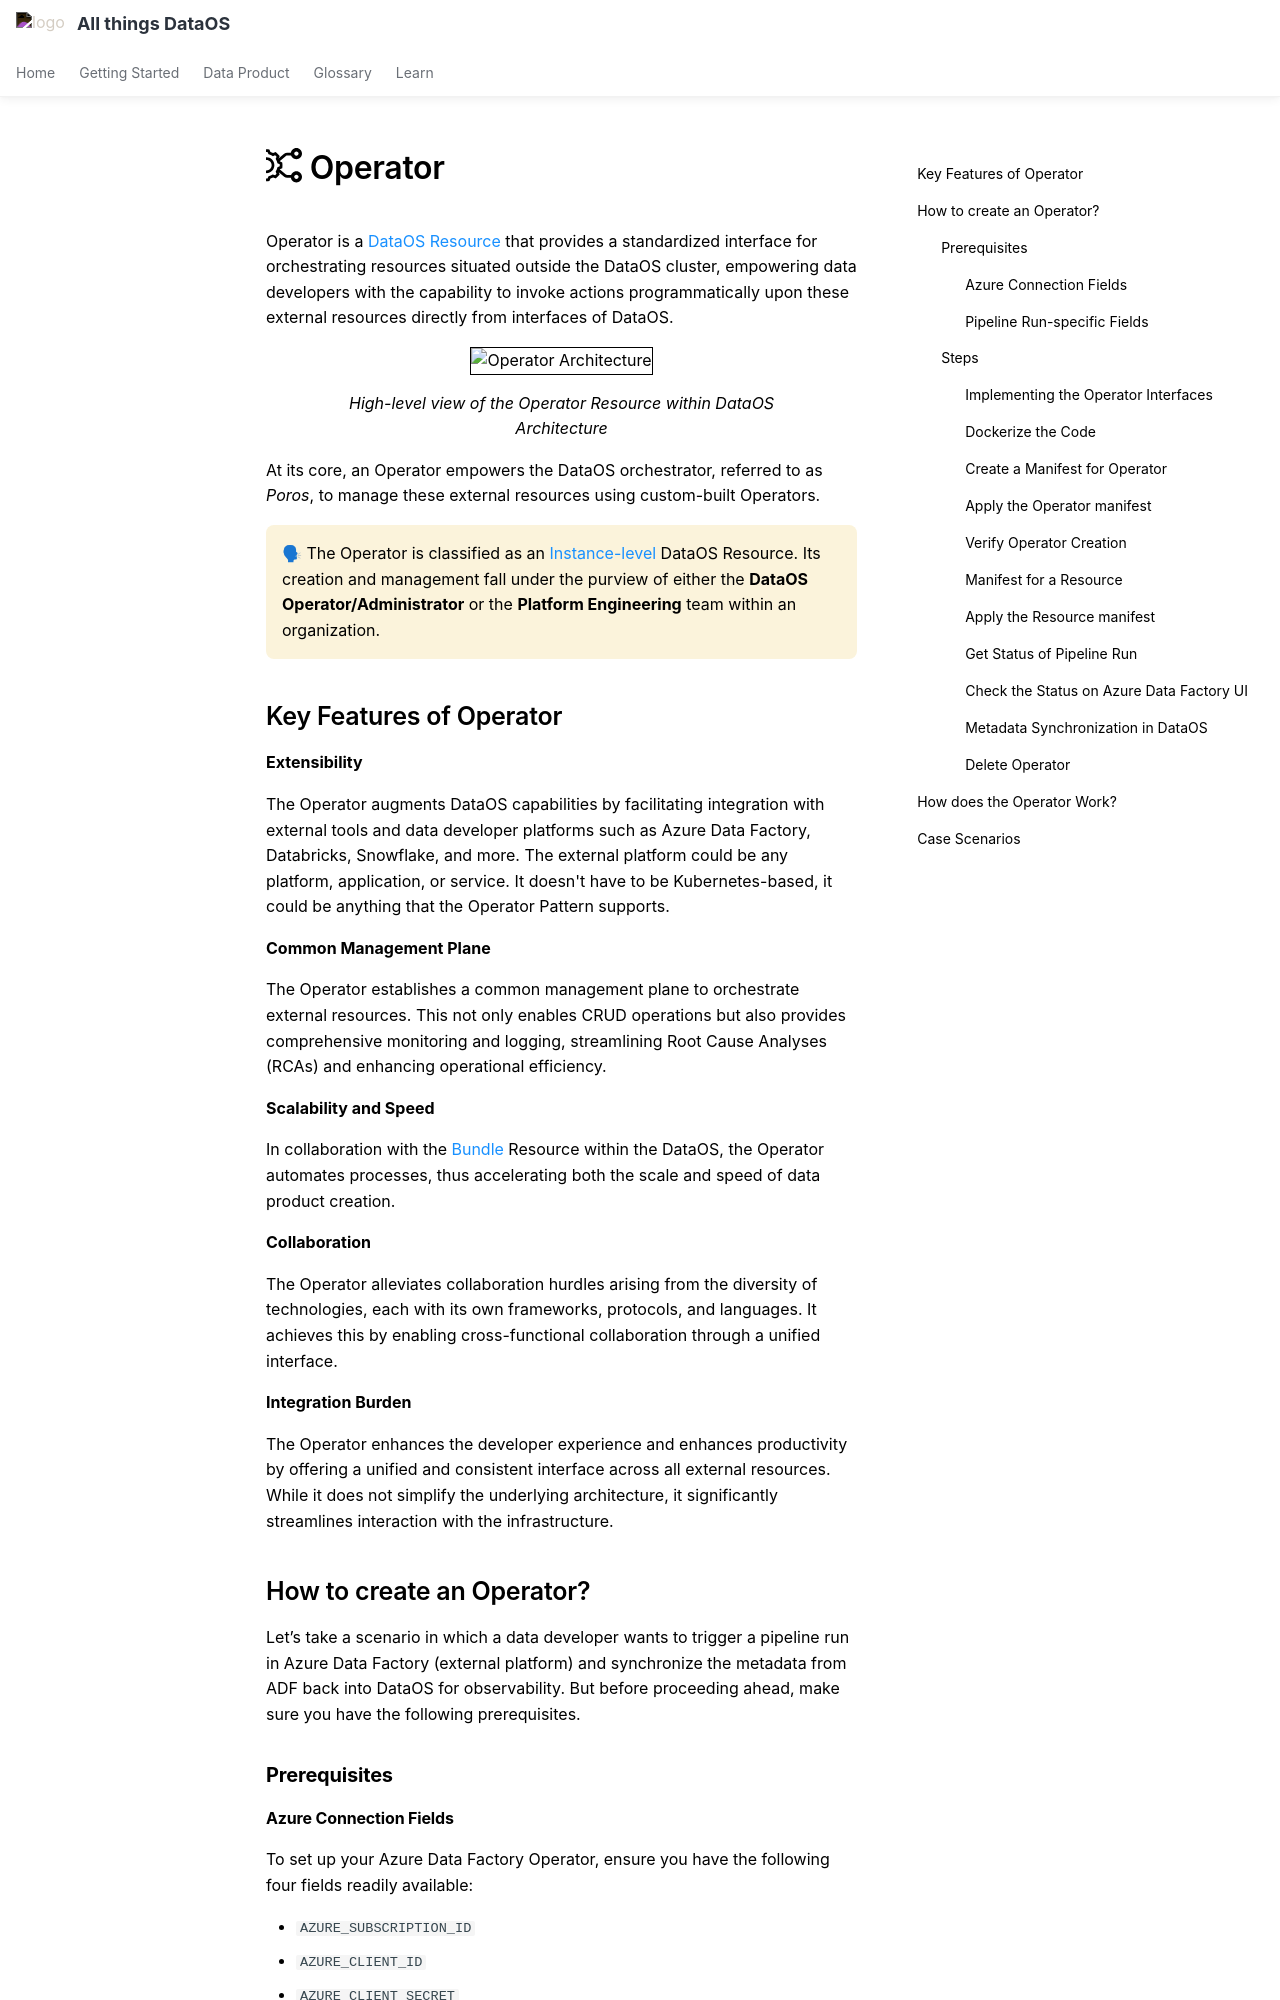

repository: moderndatacompany/dataos.info · page: resources/operator/index.html · generator: mkdocs

---
title: Operator
search:
  boost: 4
  exclude: true
---

# :resources-operator: Operator

Operator is a [DataOS Resource](/resources/) that provides a standardized interface for orchestrating resources situated outside the DataOS cluster, empowering data developers with the capability to invoke actions programmatically upon these external resources directly from interfaces of DataOS.

<div style="text-align: center;">
  <img src="/resources/operator/operator_architecture.png" alt="Operator Architecture" style="border:1px solid black; width: 80%; height: auto;">
  <figcaption><i>High-level view of the Operator Resource within DataOS Architecture</i></figcaption>
</div>

At its core, an Operator empowers the DataOS orchestrator, referred to as *Poros*, to manage these external resources using custom-built Operators. 

<aside class="callout">
🗣 The Operator is classified as an <a href="/resources/types/#instance-level-resources">Instance-level</a> DataOS Resource. Its creation and management fall under the purview of either the <b>DataOS Operator/Administrator</b> or the <b>Platform Engineering</b> team within an organization.

</aside>

## Key Features of Operator

**Extensibility**

The Operator augments DataOS capabilities by facilitating integration with external tools and data developer platforms such as Azure Data Factory, Databricks, Snowflake, and more. The external platform could be any platform, application, or service. It doesn't have to be Kubernetes-based, it could be anything that the Operator Pattern supports.

**Common Management Plane**

The Operator establishes a common management plane to orchestrate external resources. This not only enables CRUD operations but also provides comprehensive monitoring and logging, streamlining Root Cause Analyses (RCAs) and enhancing operational efficiency.

**Scalability and Speed**

In collaboration with the [Bundle](/resources/bundle/) Resource within the DataOS, the Operator automates processes, thus accelerating both the scale and speed of data product creation. 

**Collaboration**

The Operator alleviates collaboration hurdles arising from the diversity of technologies, each with its own frameworks, protocols, and languages. It achieves this by enabling cross-functional collaboration through a unified interface.

**Integration Burden**

The Operator enhances the developer experience and enhances productivity by offering a unified and consistent interface across all external resources. While it does not simplify the underlying architecture, it significantly streamlines interaction with the infrastructure.

## How to create an Operator?

Let’s take a scenario in which a data developer wants to trigger a pipeline run in Azure Data Factory (external platform) and synchronize the metadata from ADF back into DataOS for observability. But before proceeding ahead, make sure you have the following prerequisites.

### **Prerequisites**

#### **Azure Connection Fields**

To set up your Azure Data Factory Operator, ensure you have the following four fields readily available:

- `AZURE_SUBSCRIPTION_ID`
- `AZURE_CLIENT_ID`
- `AZURE_CLIENT_SECRET`
- `AZURE_TENANT_ID`

#### **Pipeline Run-specific Fields**

For programmatic triggering, gather information regarding the various fields required for initiating a pipeline run. Refer to the official [Azure Data Factory Pipeline Run API documentation](https://learn.microsoft.com/en-us/rest/api/datafactory/pipelines/create-run?tabs=HTTP) for details.
